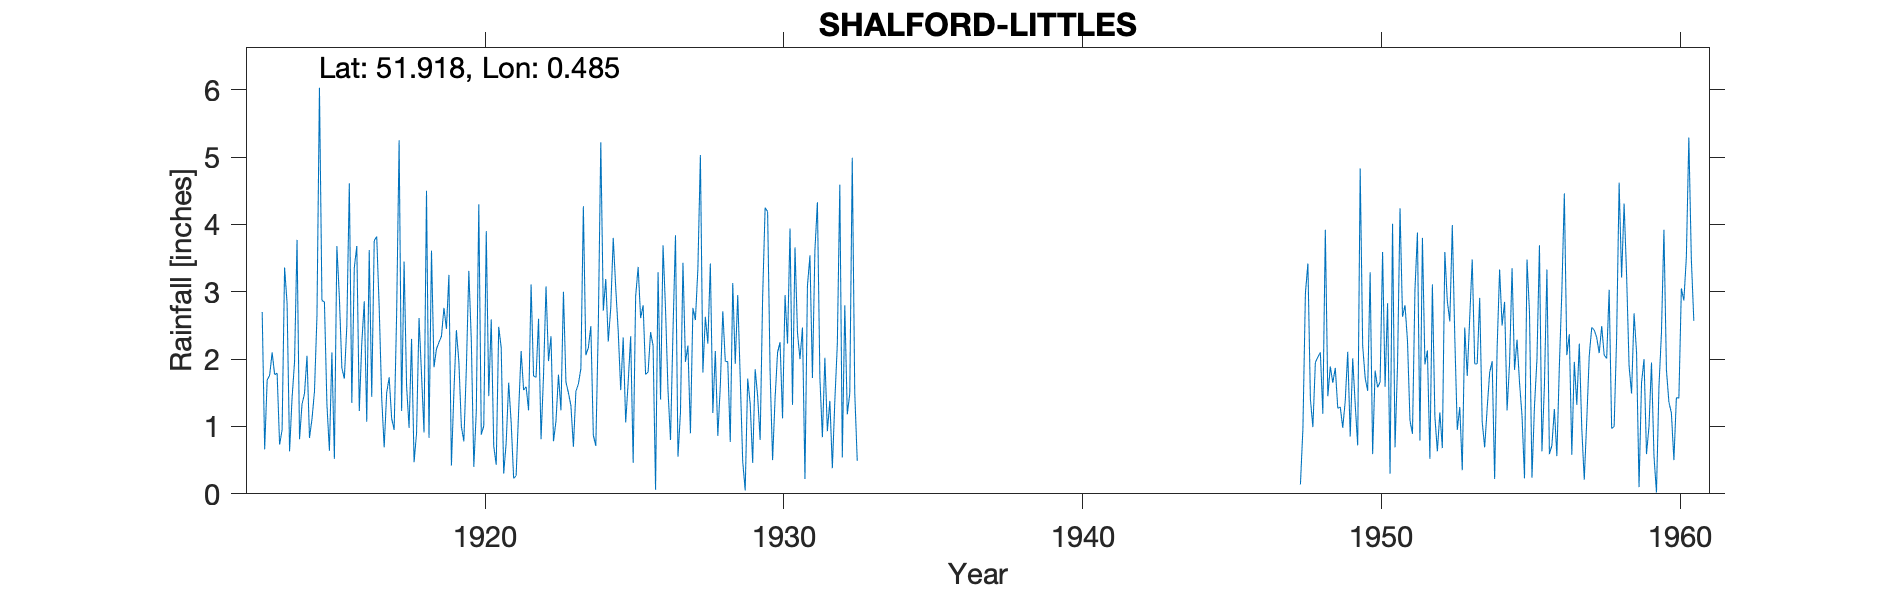

Data behind this chart, as committed beside it:
SHALFORD-LITTLES, , , , , , , , , , , , , , , , , , , , , , , 
Grid ref, TL710273, Long, 0.485, Lat, 51.92, Elevation, 262, ft, , , , , , , , , , , , , , , 
Station no, 1307, , , , , , , , , , , , , , , , , , , , , , 
, 1910, 1911, 1912, 1913, 1914, 1915, 1916, 1917, 1918, 1919, 1920, 1921, 1922, 1923, 1924, 1925, 1926, 1927, 1928, 1929, 1930, 1931, 1932
January, , , , 2.7, 1.42, 2.87, 1.35, 1.43, 2.3, 2.34, 2.27, 2.17, 3.11, 1.24, 2.49, 1.54, 2.4, 1.21, 3.42, 1.72, 1.81, 2, 1.38
February, , , , 0.66, 1.96, 2.85, 3.36, 0.69, 0.47, 2.76, 0.4, 0.3, 1.75, 3, 0.87, 2.32, 2.2, 3.43, 1.2, 0.48, 0.5, 2.47, 0.38
March, , , , 1.69, 3.77, 1.33, 3.68, 1.5, 0.9, 2.45, 1.23, 0.76, 1.73, 1.66, 0.71, 1.06, 0.06, 1.96, 2.12, 0.05, 1.42, 0.22, 1.38
April, , , , 1.76, 0.81, 0.64, 1.23, 1.73, 2.61, 3.25, 4.3, 1.65, 2.6, 1.5, 2.49, 1.66, 3.29, 2.2, 0.86, 1.71, 2.1, 3.09, 2.22
May, , , , 2.1, 1.33, 2.1, 2.23, 1.12, 1.77, 0.42, 0.88, 1.06, 0.81, 1.31, 5.22, 2.34, 1.4, 0.9, 1.6, 1.34, 2.25, 3.54, 4.59
June, , , , 1.77, 1.49, 0.52, 2.86, 0.95, 0.91, 1.51, 1.01, 0.23, 1.76, 0.7, 2.72, 0.46, 3.69, 2.76, 2.71, 0.46, 1.12, 1.72, 0.54
July, , , , 1.79, 2.05, 3.68, 1.07, 2.67, 4.5, 2.43, 3.9, 0.27, 3.08, 1.52, 3.19, 2.93, 2.74, 2.58, 1.97, 1.85, 2.95, 3.62, 2.8
August, , , , 0.73, 0.83, 2.92, 3.62, 5.25, 0.83, 1.96, 1.45, 1.23, 1.97, 1.63, 2.26, 3.37, 1.53, 3.35, 1.96, 1.45, 2.23, 4.33, 1.18
September, , , , 0.95, 1.11, 1.87, 1.44, 1.23, 3.61, 1, 2.59, 2.12, 2.34, 1.86, 2.76, 2.61, 0.8, 5.03, 0.77, 0.8, 3.94, 1.72, 1.49
October, , , , 3.36, 1.52, 1.71, 3.76, 3.45, 1.88, 0.78, 0.71, 1.54, 0.78, 4.27, 3.8, 2.8, 2.42, 1.8, 3.13, 2.92, 1.32, 0.84, 4.99
November, , , , 2.83, 2.64, 2.5, 3.82, 1.6, 2.15, 1.86, 0.43, 1.59, 1.08, 2.06, 3.06, 1.77, 3.84, 2.63, 1.93, 4.25, 3.66, 2.02, 1.5
December, , , , 0.63, 6.03, 4.61, 2.76, 0.98, 2.25, 3.31, 2.48, 1.24, 1.77, 2.17, 2.41, 1.81, 0.55, 2.23, 2.95, 4.19, 2.39, 0.93, 0.49
Total, , , , 20.97, 24.96, 27.6, 31.18, 22.6, 24.18, 24.07, 21.65, 14.16, 22.78, 22.92, 31.98, 24.67, 24.92, 30.08, 24.62, 21.22, 25.69, 26.5, 22.94
